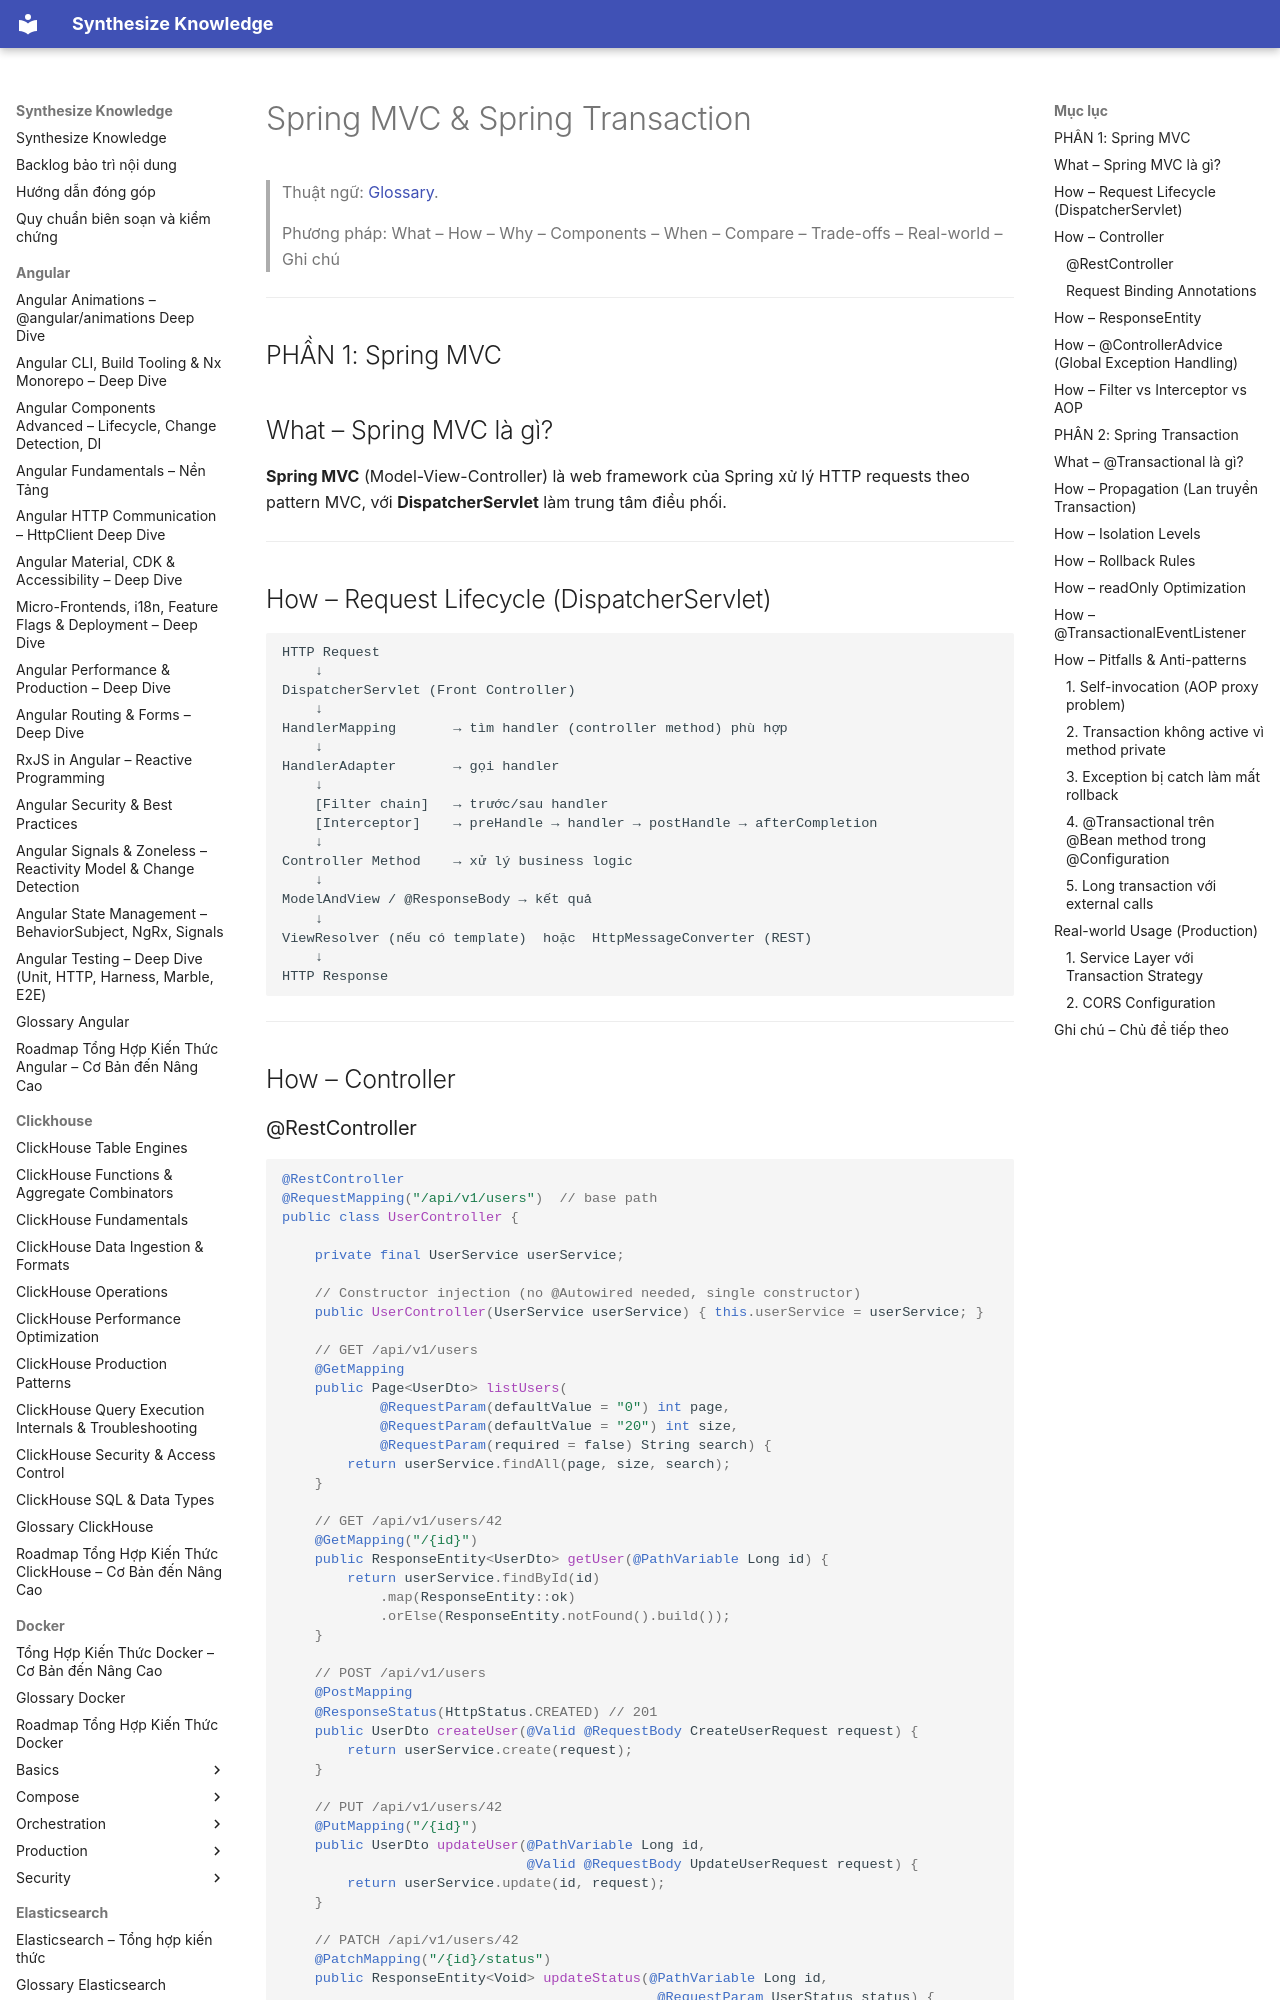

repository: hieutran2811/synthesize_knowledge · page: java/spring/spring_mvc_transaction/index.html · generator: mkdocs

---
title: "Spring MVC & Spring Transaction"
topic: java
level: mixed
review_status: needs_review
content_updated: null
last_verified: null
version_scope: "unspecified"
source_count: 1
---
# Spring MVC & Spring Transaction

> Thuật ngữ: [Glossary](../glossary.md).

> Phương pháp: What – How – Why – Components – When – Compare – Trade-offs – Real-world – Ghi chú

---

## PHẦN 1: Spring MVC

## What – Spring MVC là gì?

**Spring MVC** (Model-View-Controller) là web framework của Spring xử lý HTTP requests theo pattern MVC, với **DispatcherServlet** làm trung tâm điều phối.

---

## How – Request Lifecycle (DispatcherServlet)

```
HTTP Request
    ↓
DispatcherServlet (Front Controller)
    ↓
HandlerMapping       → tìm handler (controller method) phù hợp
    ↓
HandlerAdapter       → gọi handler
    ↓
    [Filter chain]   → trước/sau handler
    [Interceptor]    → preHandle → handler → postHandle → afterCompletion
    ↓
Controller Method    → xử lý business logic
    ↓
ModelAndView / @ResponseBody → kết quả
    ↓
ViewResolver (nếu có template)  hoặc  HttpMessageConverter (REST)
    ↓
HTTP Response
```

---

## How – Controller
